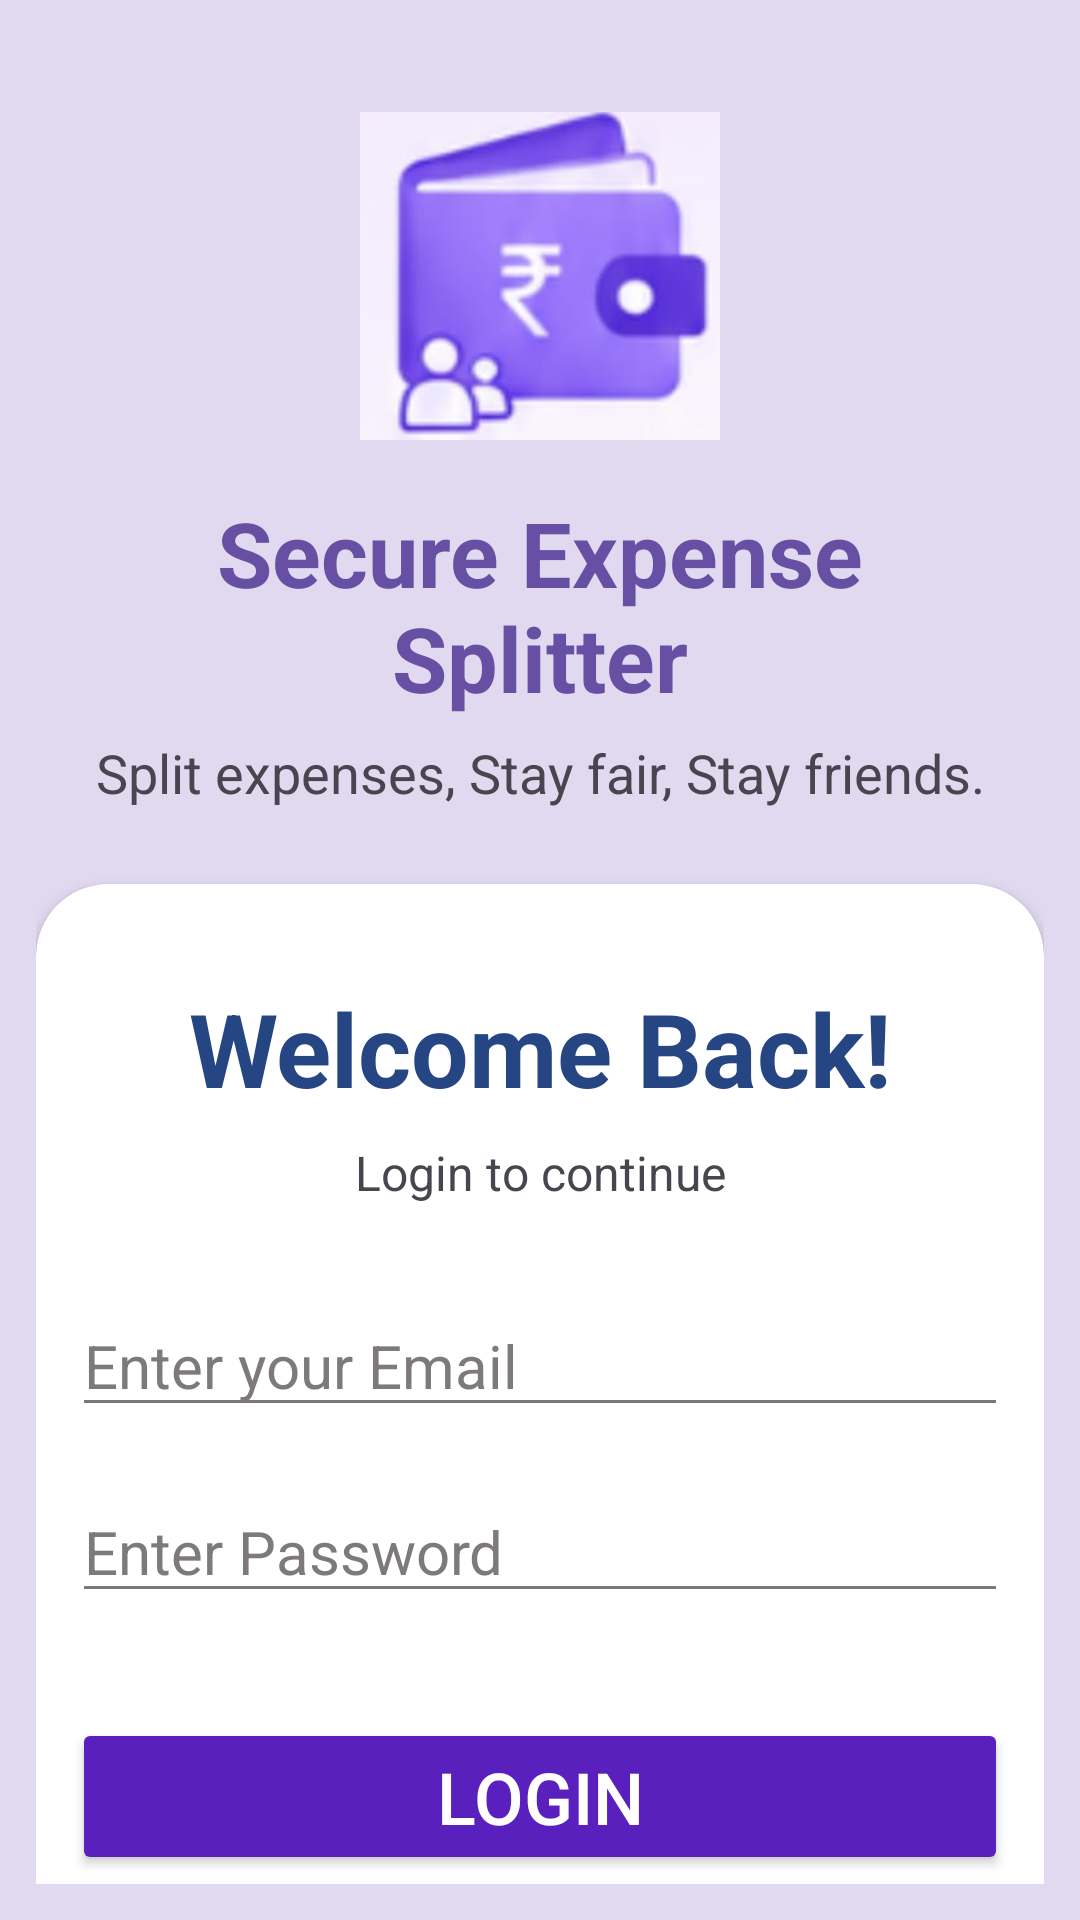

This screen was rendered from an Android layout file. Write that file and the resources it references.
<!-- AndroidManifest.xml: application theme Theme.SecureExpenseSplitter -->
<!-- res/layout/activity_main.xml -->
<?xml version="1.0" encoding="utf-8"?>
<LinearLayout xmlns:android="http://schemas.android.com/apk/res/android"
    xmlns:app="http://schemas.android.com/apk/res-auto"
    xmlns:tools="http://schemas.android.com/tools"
    android:id="@+id/main"
    android:layout_width="match_parent"
    android:layout_height="match_parent"
    android:background="#E1D9F0"
    android:orientation="vertical"
    android:padding="12dp"
    tools:context=".MainActivity">

    <ImageView
        android:id="@+id/imageView2"
        android:layout_width="120dp"
        android:layout_height="120dp"
        android:layout_gravity="center"
        android:layout_marginTop="20dp"
        android:background="#E1D9F0"
        android:backgroundTint="#E1D9F0"
        app:srcCompat="@drawable/ses_image" />

    <TextView
        android:id="@+id/textView"
        android:layout_width="match_parent"
        android:layout_height="wrap_content"
        android:layout_gravity="center"
        android:layout_marginTop="12dp"
        android:gravity="center"
        android:paddingLeft="15dp"
        android:paddingRight="15dp"
        android:text="Secure Expense Splitter"
        android:textColor="#6750A4"
        android:textColorLink="#621AE2"
        android:textSize="30sp"
        android:textStyle="bold" />

    <TextView
        android:id="@+id/textView2"
        android:layout_width="match_parent"
        android:layout_height="wrap_content"
        android:layout_gravity="clip_horizontal"
        android:layout_marginTop="6dp"
        android:gravity="center"
        android:paddingLeft="15dp"
        android:paddingRight="15dp"
        android:text="Split expenses, Stay fair, Stay friends."
        android:textSize="18sp" />

    <androidx.cardview.widget.CardView
        android:layout_width="match_parent"
        android:layout_height="380dp"
        android:layout_marginTop="25dp"
        app:cardCornerRadius="24dp"
        app:cardElevation="3dp">

        <LinearLayout
            android:layout_width="match_parent"
            android:layout_height="match_parent"
            android:layout_gravity="center"
            android:orientation="vertical"
            android:padding="12dp">

            <TextView
                android:id="@+id/textView3"
                android:layout_width="match_parent"
                android:layout_height="wrap_content"
                android:layout_gravity="center"
                android:layout_marginTop="20dp"
                android:gravity="center"
                android:text="Welcome Back!"
                android:textColor="#254583"
                android:textSize="34sp"
                android:textStyle="bold" />

            <TextView
                android:id="@+id/textView5"
                android:layout_width="match_parent"
                android:layout_height="wrap_content"
                android:layout_gravity="center"
                android:layout_marginTop="8dp"
                android:gravity="center"
                android:text="Login to continue"
                android:textSize="16sp" />

            <EditText
                android:id="@+id/etEmail"
                android:layout_width="match_parent"
                android:layout_height="wrap_content"
                android:layout_gravity="center"
                android:layout_marginTop="30dp"
                android:backgroundTint="#7E7777"
                android:ems="10"
                android:gravity="center_vertical"
                android:hint="Enter your Email"
                android:inputType="textEmailAddress"
                android:textColorHint="#7E7A7A"
                android:textSize="20sp" />

            <EditText
                android:id="@+id/etPassword"
                android:layout_width="match_parent"
                android:layout_height="wrap_content"
                android:layout_gravity="center"
                android:layout_marginTop="18dp"
                android:backgroundTint="#7E7777"
                android:ems="10"
                android:gravity="center_vertical"
                android:hint="Enter Password"
                android:inputType="numberPassword"
                android:textColorHint="#7E7A7A"
                android:textSize="20sp" />

            <Button
                android:id="@+id/btnLogin"
                android:layout_width="match_parent"
                android:layout_height="wrap_content"
                android:layout_gravity="center"
                android:layout_marginTop="35dp"
                android:backgroundTint="#5A20BD"
                android:gravity="center"
                android:text="Login"
                android:textColor="#FFFFFF"
                android:textSize="24sp"
                app:cornerRadius="14dp" />

        </LinearLayout>
    </androidx.cardview.widget.CardView>

</LinearLayout>
<!-- resources referenced by this layout -->
<resources>
  <!-- drawable ses_image: jpeg bitmap (drawable, 6069 bytes) -->
  <style name="Theme.SecureExpenseSplitter" parent="Base.Theme.SecureExpenseSplitter" />
  <style name="Base.Theme.SecureExpenseSplitter" parent="Theme.Material3.DayNight.NoActionBar">
          
          
      </style>
</resources>
